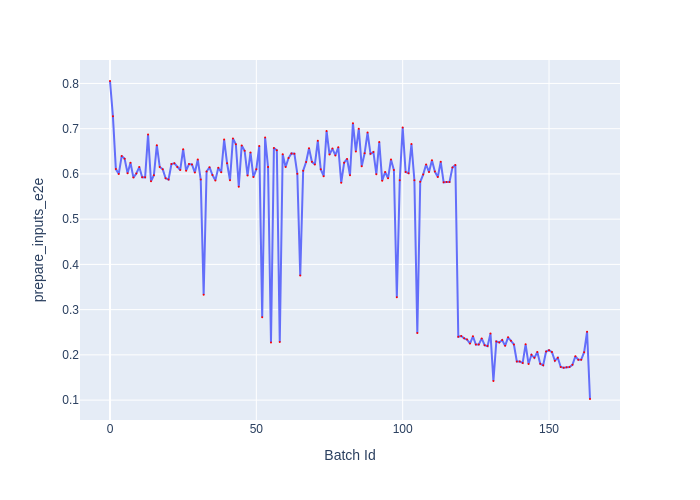

Values plotted in this chart, from the file beside it:
Batch Id, prepare_inputs_e2e
0, 0.8054
1, 0.7273
2, 0.6107
3, 0.6
4, 0.6399
5, 0.6334
6, 0.6017
7, 0.6248
8, 0.5918
9, 0.601
10, 0.6151
11, 0.5927
12, 0.5924
13, 0.6871
14, 0.5837
15, 0.5971
16, 0.6634
17, 0.6152
18, 0.6105
19, 0.5902
20, 0.5877
21, 0.6219
22, 0.6236
23, 0.6153
24, 0.6087
25, 0.6547
26, 0.6073
27, 0.6218
28, 0.6209
29, 0.603
30, 0.6317
31, 0.5874
32, 0.3331
33, 0.6054
34, 0.6148
35, 0.5975
36, 0.5857
37, 0.6136
38, 0.6039
39, 0.676
40, 0.6235
41, 0.5859
42, 0.6781
43, 0.6657
44, 0.5718
45, 0.6629
46, 0.6512
47, 0.5964
48, 0.6474
49, 0.5929
50, 0.6104
51, 0.6618
52, 0.2831
53, 0.6803
54, 0.615
55, 0.2274
56, 0.6575
57, 0.6522
58, 0.2285
59, 0.6433
... 105 more rows
